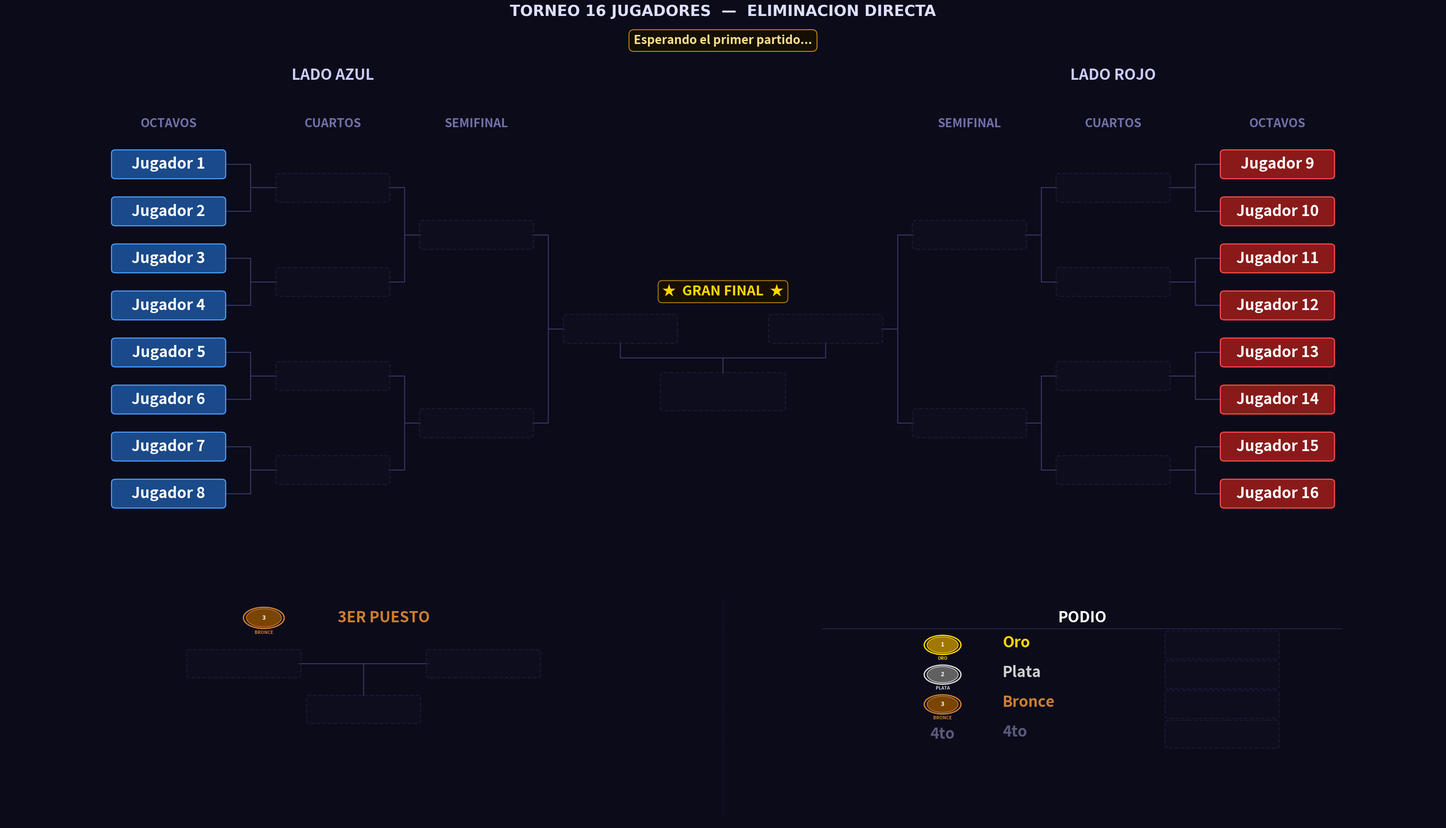

This chart was generated by the following Python code: (Note: this script raises an exception after producing the figure.)
"""
Torneo_BeaNabi.py  —  Versión final
=====================================
Bracket de eliminación directa para 16 jugadores.

Estructura:
  · Panel superior : bracket con 4 columnas por lado
                     (OCTAVOS -> CUARTOS -> SEMIFINAL -> FINAL -> CAMPEON)
  · Panel inferior : 3er Puesto (izquierda) + Podio (derecha)

Geometría del bracket (posiciones X por lado):
  0 = OCTAVOS    x = ±13.5   (N = 8)
  1 = CUARTOS    x = ± 9.5   (N = 4)
  2 = SEMIFINAL  x = ± 6.0   (N = 2)
  3 = FINAL      x = ± 2.5   (N = 1)
  Centro         x =   0.0   (Campeón, debajo de los finalistas)
"""

import re
import os
import copy
import matplotlib
matplotlib.use("Agg")
import matplotlib.pyplot as plt
from matplotlib.patches import FancyBboxPatch, Circle

# =====================================================================
#  JUGADORES  —  reemplaza estos nombres con los reales del torneo
# =====================================================================
JUGADORES = [
    "Jugador 1",  "Jugador 2",  "Jugador 3",  "Jugador 4",
    "Jugador 5",  "Jugador 6",  "Jugador 7",  "Jugador 8",
    "Jugador 9",  "Jugador 10", "Jugador 11", "Jugador 12",
    "Jugador 13", "Jugador 14", "Jugador 15", "Jugador 16",
]

# =====================================================================
#  PALETA DE COLORES
# =====================================================================
C = {
    "bg":      "#0b0b1a",              # fondo general
    "azul":    ("#1a4a8a", "#4d9fff"), # lado izquierdo (octavos)
    "rojo":    ("#8a1a1a", "#ff4d4d"), # lado derecho  (octavos)
    "win":     ("#1a5c2e", "#50e87a"), # ganadores de ronda
    "final_w": ("#6b3a00", "#ffb347"), # finalistas
    "champ":   ("#5c4500", "#ffd700"), # campeón
    "silver":  ("#353535", "#c0c0c0"), # subcampeón
    "bronze":  ("#4a2800", "#cd7f32"), # 3er puesto
    "empty":   ("#0f0f20", "#252545"), # casilla vacía
    "line":    "#3a3a6a",              # conectores del bracket
    "sep":     "#2a2a50",              # separadores de sección
}

# =====================================================================
#  GEOMETRÍA — valores fijos para toda la figura
# =====================================================================

# Dimensiones de caja: iguales para todas las rondas del bracket.
BOX_W = 2.7   # ancho de cada caja
BOX_H = 0.84  # alto  de cada caja
FS    = 25    # tamaño de fuente para todas las cajas del bracket

# Separación vertical entre jugadores en octavos.
GAP_Y  = 1.5
N_SIDE = 8    # jugadores por lado (8 por cada mitad = 16 en total)

# Posiciones X de cada columna (izquierda y derecha).
# El paso se reduce hacia el centro para dar espacio al campeón.
XS_IZQ = [-13.5, -9.5, -6, -2.5]
XS_DER = [ 13.5,  9.5,  6,  2.5]

# Límites del panel superior (bracket)
XLIM_TOP = (-17.5, 17.5)
YLIM_TOP = (-2.2, 14.5)

# Límites del panel inferior (3er puesto + podio)
XLIM_BOT = (0.0, 36.0)
YLIM_BOT = (0.0, 12.0)

# Posiciones Y de referencia en el panel inferior
Y_HEAD = 9.9   # encabezados de sección
Y_CONT = 7.7   # cajas de contendientes
Y_WIN  = 5.5   # caja del ganador
Y_LBL  = 4.55  # etiqueta bajo el ganador


# =====================================================================
#  ESTADO DEL TORNEO
# =====================================================================

def estado_inicial(jugadores):
    """Devuelve el estado inicial para 16 jugadores en eliminación directa."""
    return {
        "wb": [
            list(jugadores),   # ronda 0: 16 jugadores (octavos)
            [None] * 8,        # ronda 1:  8 jugadores (cuartos)
            [None] * 4,        # ronda 2:  4 jugadores (semifinal)
            [None] * 2,        # ronda 3:  2 jugadores (final)
            [None] * 1,        # ronda 4:  1 jugador   (campeón)
        ],
        "semifinal_losers": [None, None],
        "tercero": None,
        "cuarto":  None,
    }


# =====================================================================
#  HELPERS DE GEOMETRÍA
# =====================================================================

def _oct_ys():
    """Posiciones Y de los 8 slots de octavos (de arriba a abajo, i=0 es el tope)."""
    return [(N_SIDE - 1 - i) * GAP_Y for i in range(N_SIDE)]


def _get_y(ronda, slot, oct_ys):
    """
    Calcula la Y del slot en la ronda indicada de forma recursiva.
    Y(r, j) = promedio de Y(r-1, 2j) e Y(r-1, 2j+1)
    Garantiza que los conectores queden centrados exactamente.
    """
    if ronda == 0:
        return oct_ys[slot]
    ya = _get_y(ronda - 1, 2 * slot,     oct_ys)
    yb = _get_y(ronda - 1, 2 * slot + 1, oct_ys)
    return (ya + yb) / 2


# =====================================================================
#  PRIMITIVAS DE DIBUJO
# =====================================================================

def draw_box(ax, cx, cy, nombre, estilo, w=BOX_W, h=BOX_H, fontsize=FS, z=3):
    """
    Dibuja una caja redondeada centrada en (cx, cy).
    - nombre=None  -> caja vacía punteada semitransparente.
    - nombre!=None -> caja rellena con el texto centrado.
    """
    if nombre is None:
        fc, ec = C["empty"]
        alpha = 0.55
        ls    = "--"
        txt   = ""
    else:
        fc, ec = C[estilo]
        alpha = 1.0
        ls    = "solid"
        txt   = nombre

    ax.add_patch(FancyBboxPatch(
        (cx - w/2, cy - h/2), w, h,
        boxstyle="round,pad=0.04,rounding_size=0.10",
        fc=fc, ec=ec, lw=1.8, ls=ls, alpha=alpha, zorder=z
    ))
    if txt:
        ax.text(cx, cy, txt, ha="center", va="center",
                fontsize=fontsize, color="#ffffff", fontweight="bold",
                zorder=z + 1, clip_on=True)


def draw_box_champ(ax, cx, cy, nombre, w=BOX_W*1.35, h=BOX_H*1.35, fontsize=FS+2):
    """
    Caja especial del campeón con efecto de brillo dorado en capas concéntricas.
    Tamaño proporcional: BOX_W*1.35 de ancho, BOX_H*1.35 de alto, FS+2 de fuente.
    """
    if nombre is None:
        draw_box(ax, cx, cy, None, "empty", w=w, h=h, fontsize=fontsize, z=4)
        return
    fc, ec = C["champ"]
    for i in range(4, 0, -1):
        gw = w + i * 0.28
        gh = h + i * 0.18
        ax.add_patch(FancyBboxPatch(
            (cx - gw/2, cy - gh/2), gw, gh,
            boxstyle="round,pad=0.04,rounding_size=0.16",
            fc=fc, ec=ec, lw=0, alpha=0.055 * i, zorder=4
        ))
    ax.add_patch(FancyBboxPatch(
        (cx - w/2, cy - h/2), w, h,
        boxstyle="round,pad=0.04,rounding_size=0.14",
        fc=fc, ec=ec, lw=2.6, ls="solid", alpha=1.0, zorder=5
    ))
    ax.text(cx, cy, nombre, ha="center", va="center",
            fontsize=fontsize, color="#ffd700", fontweight="bold",
            zorder=6, clip_on=True)


def draw_line(ax, x1, y1, x2, y2, lw=1.5, color=None, z=1):
    ax.plot([x1, x2], [y1, y2],
            color=color or C["line"], lw=lw, zorder=z,
            solid_capstyle="round", solid_joinstyle="round")


def draw_bracket_connector(ax, x_src, y_top, y_bot, x_dst, y_mid):
    """
    Conector tipo bracket (forma de gancho horizontal).
    xm = punto medio garantiza el gancho simétrico.
    """
    xm = (x_src + x_dst) / 2
    draw_line(ax, x_src, y_top, xm,    y_top)
    draw_line(ax, x_src, y_bot, xm,    y_bot)
    draw_line(ax, xm,    y_top, xm,    y_bot)
    draw_line(ax, xm,    y_mid, x_dst, y_mid)


def draw_match_connector_horiz(ax, xa, xb, y_cont, xc, yc_top):
    """
    Conector horizontal para dos contendientes al mismo Y.
    Une los bordes internos de (xa) y (xb) hacia el punto central (xc),
    luego baja verticalmente hasta (yc_top).
    Usado en la sección de 3er Puesto del panel inferior.
    """
    edge_a = xa + BOX_W / 2
    edge_b = xb - BOX_W / 2
    draw_line(ax, edge_a, y_cont, xc,     y_cont)
    draw_line(ax, edge_b, y_cont, xc,     y_cont)
    draw_line(ax, xc,     y_cont, xc, yc_top)


def draw_medal(ax, cx, cy, pos, r=0.42):
    """
    Dibuja una medalla circular con número y etiqueta de posición.
    pos=1 -> Oro, pos=2 -> Plata, pos=3 -> Bronce.
    """
    paleta = {
        1: ("#a07800", "#ffd700", "ORO"),
        2: ("#606060", "#d8d8d8", "PLATA"),
        3: ("#7a4500", "#cd7f32", "BRONCE"),
    }
    if pos not in paleta:
        return
    fc, ec, label = paleta[pos]
    ax.add_patch(Circle((cx, cy), r + 0.07, fc=C["bg"], ec=ec, lw=2.2, zorder=5))
    ax.add_patch(Circle((cx, cy), r,         fc=fc,      ec=ec, lw=1.2, zorder=6))
    ax.text(cx, cy,           str(pos), ha="center", va="center",
            fontsize=10, fontweight="bold", color="#ffffff", zorder=7)
    ax.text(cx, cy - r - 0.16, label,  ha="center", va="top",
            fontsize=7.5, fontweight="bold", color=ec, zorder=7)


def draw_section_divider(ax, x, y0=0.5, y1=10.7):
    """Línea punteada vertical que delimita secciones en el panel inferior."""
    ax.plot([x, x], [y0, y1],
            color=C["sep"], lw=1.0, ls="--", zorder=1, alpha=0.55)


# =====================================================================
#  PANEL SUPERIOR — BRACKET PRINCIPAL
# =====================================================================

def dibujar_bracket(ax, st):
    """
    Dibuja el bracket completo de 16 jugadores.

    Columnas por lado:
      0 = OCTAVOS    x = ±13.5   (N=8)
      1 = CUARTOS    x = ± 9.5   (N=4)
      2 = SEMIFINAL  x = ± 6.0   (N=2)
      3 = FINAL      x = ± 2.5   (N=1)
      Centro         x =   0.0   (campeón, debajo de los finalistas)
    """
    ax.set_facecolor(C["bg"])
    ax.set_xlim(*XLIM_TOP)
    ax.set_ylim(*YLIM_TOP)
    ax.axis("off")

    oct_ys   = _oct_ys()
    y_lbl    = oct_ys[0] + 1.1   # Y de las etiquetas de columna
    y_titulo = oct_ys[0] + 2.6   # Y de los títulos "LADO AZUL / LADO ROJO"
    rondas   = st["wb"]

    for lado in ("izq", "der"):
        izq      = (lado == "izq")
        xs       = XS_IZQ  if izq else XS_DER
        idx0     = 0       if izq else 8
        col_base = "azul"  if izq else "rojo"
        titulo   = "LADO AZUL" if izq else "LADO ROJO"
        dir_s    = +1 if izq else -1

        # Etiquetas de columna sobre cada ronda
        etiquetas = ["OCTAVOS", "CUARTOS", "SEMIFINAL"]
        for r, (x, lbl) in enumerate(zip(xs, etiquetas)):
            ax.text(x, y_lbl, lbl, ha="center", va="bottom",
                    fontsize=20, fontweight="bold", color="#7070aa")

        # Título del lado
        ax.text(xs[1], y_titulo, titulo, ha="center", va="bottom",
                fontsize=25, fontweight="bold", color="#ccccff")

        estilos = {0: col_base, 1: "win", 2: "win", 3: "final_w"}

        # Cajas de las rondas 0-2 (la columna FINAL se dibuja en el bloque central)
        for r in range(3):
            n_slots = N_SIDE >> r
            for j in range(n_slots):
                g_idx  = (idx0 >> r) + j
                nombre = rondas[r][g_idx]
                cx     = xs[r]
                cy     = _get_y(r, j, oct_ys)
                draw_box(ax, cx, cy, nombre, estilos[r])

        # Conectores tipo bracket para rondas 1-3
        # (r=3 conecta las semis con los finalistas en la columna FINAL)
        for r in range(1, 4):
            n_match = N_SIDE >> r
            for j in range(n_match):
                y_top = _get_y(r - 1, 2 * j,     oct_ys)
                y_bot = _get_y(r - 1, 2 * j + 1, oct_ys)
                y_mid = _get_y(r,     j,          oct_ys)
                x_src = xs[r - 1] + dir_s * (BOX_W / 2)
                x_dst = xs[r]     - dir_s * (BOX_W / 2)
                draw_bracket_connector(ax, x_src, y_top, y_bot, x_dst, y_mid)

    # ── ZONA CENTRAL: columna FINAL (±2.5) + caja del campeón ──────────
    y_fin = _get_y(3, 0, oct_ys)   # Y de los finalistas
    cx    = 0.0

    # Finalistas en la columna FINAL (xs[3] = ±2.5)
    X_FIN_IZQ = XS_IZQ[3]   # -2.5
    X_FIN_DER = XS_DER[3]   # +2.5

    draw_box(ax, X_FIN_IZQ, y_fin, st["wb"][3][0],
             "azul" if st["wb"][3][0] else "final_w")
    draw_box(ax, X_FIN_DER, y_fin, st["wb"][3][1],
             "rojo" if st["wb"][3][1] else "final_w")

    # Etiqueta "★ GRAN FINAL ★" encima de los finalistas
    ax.text(cx, y_fin + BOX_H / 2 + 0.55,
            "★  GRAN FINAL  ★", ha="center", va="bottom",
            fontsize=FS - 2, fontweight="bold", color="#ffd700",
            bbox=dict(boxstyle="round,pad=0.30", fc="#1a1000",
                      ec="#b8860b", lw=1.5, alpha=0.95),
            zorder=6)

    # Caja del campeón, ubicada debajo de los dos finalistas
    champ_w = BOX_W * 1.1
    y_champ = y_fin - 2.0
    draw_box_champ(ax, cx, y_champ, st["wb"][4][0],
                   w=champ_w, h=BOX_H * 1.35, fontsize=FS + 2)

    # Conector descendente desde cada finalista hacia la caja del campeón
    y_bot_fin   = y_fin   - BOX_H / 2
    y_top_champ = y_champ + BOX_H * 1.35 / 2
    y_mid_conn  = (y_bot_fin + y_top_champ) / 2
    draw_line(ax, X_FIN_IZQ, y_bot_fin,  X_FIN_IZQ, y_mid_conn)
    draw_line(ax, X_FIN_DER, y_bot_fin,  X_FIN_DER, y_mid_conn)
    draw_line(ax, X_FIN_IZQ, y_mid_conn, X_FIN_DER, y_mid_conn)
    draw_line(ax, cx,        y_mid_conn, cx,         y_top_champ)

    # Texto "CAMPEON!" y estrellas debajo de la caja del campeón
    if st["wb"][4][0]:
        ax.text(cx, y_champ - BOX_H * 1.35 / 2 - 0.28,
                "CAMPEON!", ha="center", va="top",
                fontsize=FS - 2, fontweight="bold", color="#ffd700", zorder=6)
        ax.text(cx, y_champ - BOX_H * 1.35 / 2 - 0.90,
                "★  ★  ★", ha="center", va="top",
                fontsize=FS - 4, color="#b8860b", zorder=6)


# =====================================================================
#  PANEL INFERIOR — 3ER PUESTO + PODIO
# =====================================================================

def _subcampeon(st):
    """Devuelve al finalista que perdió la Gran Final (subcampeón)."""
    fin   = st["wb"][3]
    champ = st["wb"][4][0]
    if champ is None or fin[0] is None or fin[1] is None:
        return None
    return fin[1] if champ == fin[0] else fin[0]


def dibujar_panel_inferior(ax, st):
    """
    Panel inferior dividido en dos secciones simétricas (xlim = 0..36):

      Sección 1 [centro x =  9] -> 3er Puesto
        Partido entre los perdedores de semifinal y el ganador del bronce.

      Sección 2 [centro x = 27] -> Podio
        Clasificación final: Oro, Plata, Bronce y 4to puesto.

    BOT_W / BOT_H: dimensiones de caja reescaladas para igualar el tamaño
    físico del bracket superior, compensando diferencias de rango de
    coordenadas y proporciones de altura (height_ratios=[2.1, 1.0]).

        BOT_W = BOX_W * (36/35)            ~= 2.777
        BOT_H = BOX_H * (11.0/15.7) * 2.1 ~= 1.236
    """
    ax.set_facecolor(C["bg"])
    ax.set_xlim(*XLIM_BOT)
    ax.set_ylim(*YLIM_BOT)
    ax.axis("off")

    # Dimensiones de caja corregidas para igualar el tamaño físico del bracket
    _X_RANGE_TOP = (XLIM_TOP[1] - XLIM_TOP[0])   # 35
    _Y_RANGE_TOP = (YLIM_TOP[1] - YLIM_TOP[0])   # ~15.7
    _X_RANGE_BOT = (XLIM_BOT[1] - XLIM_BOT[0])   # 36
    _Y_RANGE_BOT = (YLIM_BOT[1] - YLIM_BOT[0])   # ~11.0
    _RATIO_TOP   = 2.1
    _RATIO_BOT   = 1.0
    BOT_W = BOX_W * (_X_RANGE_BOT / _X_RANGE_TOP)
    BOT_H = BOX_H * (_Y_RANGE_BOT / _Y_RANGE_TOP) * (_RATIO_TOP / _RATIO_BOT)

    sl = st["semifinal_losers"]

    # Línea divisoria central entre las dos secciones
    draw_section_divider(ax, 18)

    # =================================================================
    #  SECCIÓN 1 — 3ER PUESTO  (centro x = 9)
    # =================================================================
    X3 = 9.0

    draw_medal(ax, X3 - 2.5, Y_HEAD, 3, r=0.44)
    ax.text(X3 + 0.5, Y_HEAD, "3ER PUESTO", ha="center", va="center",
            fontsize=FS, fontweight="bold", color="#cd7f32")

    xa3 = X3 - 3.0
    xb3 = X3 + 3.0
    draw_box(ax, xa3, Y_CONT, sl[0], "azul" if sl[0] else "empty",
             w=BOT_W, h=BOT_H, fontsize=FS)
    draw_box(ax, xb3, Y_CONT, sl[1], "rojo" if sl[1] else "empty",
             w=BOT_W, h=BOT_H, fontsize=FS)

    draw_match_connector_horiz(ax, xa3, xb3, Y_CONT, X3, Y_WIN + BOT_H / 2)

    draw_box(ax, X3, Y_WIN, st["tercero"], "bronze", w=BOT_W, h=BOT_H, fontsize=FS)
    if st["tercero"]:
        ax.text(X3, Y_LBL-0.4, "3er Puesto", ha="center", va="center",
                fontsize=FS - 2, fontweight="bold", color="#cd7f32")

    # =================================================================
    #  SECCIÓN 2 — PODIO  (centro x = 27)
    # =================================================================
    XP  = 27.0
    ROW = 1.43

    ax.text(XP, Y_HEAD, "PODIO", ha="center", va="center",
            fontsize=FS, fontweight="bold", color="#ffffff")
    ax.plot([20.5, 33.5], [Y_HEAD - 0.52, Y_HEAD - 0.52],
            color=C["sep"], lw=1.2, zorder=1)

    podio = [
        (1, "Oro",    st["wb"][4][0],  "champ",  "#ffd700"),
        (2, "Plata",  _subcampeon(st), "silver", "#d0d0d0"),
        (3, "Bronce", st["tercero"],   "bronze", "#cd7f32"),
        (4, "4to",    st["cuarto"],    "empty",  "#5a5a7a"),
    ]

    for pos, lbl, nombre, estilo, color_lbl in podio:
        yp = 8.6 - (pos - 1) * ROW

        if pos <= 3:
            draw_medal(ax, XP - 3.5, yp, pos, r=0.39)
        else:
            ax.text(XP - 3.5, yp, "4to", ha="center", va="center",
                    fontsize=FS, fontweight="bold", color=color_lbl, zorder=5)

        ax.text(XP - 2.0, yp + 0.10, lbl, ha="left", va="center",
                fontsize=FS, fontweight="bold", color=color_lbl)

        draw_box(ax, XP + 3.5, yp, nombre, estilo if nombre else "empty",
                 w=BOT_W, h=BOT_H, fontsize=FS, z=3)


# =====================================================================
#  RENDER PRINCIPAL
# =====================================================================

def render(st, banner=None, ruta=None, dpi=130):
    """
    Genera y guarda la imagen completa del torneo.
    Figura: 34 x 20 pulgadas a 130 DPI = 4420 x 2600 px.
    """
    fig = plt.figure(figsize=(34, 20), facecolor=C["bg"])
    gs  = fig.add_gridspec(
        2, 1,
        height_ratios=[2.1, 1.0],
        hspace=0.03,
        top=0.93, bottom=0.02,
        left=0.01, right=0.99,
    )
    ax_top = fig.add_subplot(gs[0])
    ax_bot = fig.add_subplot(gs[1])

    dibujar_bracket(ax_top, st)
    dibujar_panel_inferior(ax_bot, st)

    # Título principal
    fig.suptitle(
        "TORNEO 16 JUGADORES  —  ELIMINACION DIRECTA",
        fontsize=25, fontweight="bold", color="#dde0ff",
        y=0.97, fontfamily="DejaVu Sans",
    )

    if banner:
        fig.text(
            0.5, 0.935, banner,
            ha="center", va="top",
            fontsize=20, fontweight="bold", color="#ffe08a",
            bbox=dict(boxstyle="round,pad=0.4",
                      fc="#140f00", ec="#b8860b", lw=1.6),
        )

    if ruta:
        fig.savefig(ruta, bbox_inches="tight", dpi=dpi,
                    facecolor=C["bg"], pad_inches=0.12)
    plt.close(fig)


# =====================================================================
#  LÓGICA DEL TORNEO
# =====================================================================

def pedir_ganador(p1, p2, etiqueta):
    """Solicita por consola quién avanza en el partido indicado."""
    print(f"\n  --- {etiqueta} ---")
    print(f"  [1]  {p1}")
    print(f"  [2]  {p2}")
    print(f"  [0]  RETROCEDER")
    while True:
        raw = input("  Quien avanza? (1 / 2 / 0): ").strip()
        if raw == "0": return "RETROCEDER"
        if raw == "1": return p1, p2
        if raw == "2": return p2, p1
        print("  Ingresa 1, 2 o 0.")


def correr_torneo(jugadores, out_dir=None):
    """
    Ejecuta el torneo de forma interactiva por consola.
    Por cada partido solicita el ganador y actualiza la imagen.
    Permite retroceder partidos con la opción 0.
    """
    if out_dir is None:
        try:    out_dir = os.path.dirname(os.path.abspath(__file__))
        except: out_dir = os.getcwd()
    os.makedirs(out_dir, exist_ok=True)
    ruta_actual = os.path.join(out_dir, "actual.png")

    partidos     = _construir_partidos(jugadores)
    st           = estado_inicial(jugadores)
    historial    = []
    sets_jugados = 0

    # Banner inicial
    render(st, banner="Esperando el primer partido...", ruta=ruta_actual)
    print("\n" + "="*60)
    print("  TORNEO 16 JUGADORES - ELIMINACION DIRECTA")
    print("  [0] en cualquier momento para RETROCEDER")
    print("="*60)

    idx = 0
    while idx < len(partidos):
        p  = partidos[idx]
        n1 = _resolver(st, p["src1"])
        n2 = _resolver(st, p["src2"])
        if n1 is None or n2 is None:
            idx += 1
            continue

        print(f"\n{'='*60}\n  {p['etapa']}\n{'='*60}")
        resultado = pedir_ganador(n1, n2, p["label"])

        if resultado == "RETROCEDER":
            if not historial:
                print("  No hay partidos anteriores para deshacer.")
            else:
                st, prev_idx = historial.pop()
                idx          = prev_idx
                sets_jugados = max(0, sets_jugados - 1)
                print("Partido deshecho.")
                # Banner de retroceso
                render(st, banner=f"Partido deshecho  —  Retrocediendo al SET {sets_jugados}", ruta=ruta_actual)
            continue

        ganador, perdedor = resultado
        historial.append((copy.deepcopy(st), idx))
        _aplicar(st, p, ganador, perdedor)
        sets_jugados += 1
        # Banner de partido
        render(st,
               banner=f"Partido {sets_jugados}  ·  {p['label']}  ->  avanzó  {ganador}",
               ruta=ruta_actual)
        print(f"  Avanza: {ganador}")
        idx += 1

    print(f"\n{'='*60}")
    print("  TORNEO FINALIZADO")
    print(f"  1. Campeón:  {st['wb'][4][0]}")
    print(f"  2. 2do:      {_subcampeon(st)}")
    print(f"  3. 3er:      {st['tercero']}")
    print(f"  4. 4to:      {st['cuarto']}")
    print(f"  Imagen: {ruta_actual}")
    print("="*60)


# =====================================================================
#  CONSTRUCCIÓN DE PARTIDOS
# =====================================================================

def _construir_partidos(jugadores):
    """Construye la lista ordenada de partidos para eliminación directa."""
    partidos = []

    for r, (etapa, n) in enumerate([
        ("OCTAVOS DE FINAL", 8),
        ("CUARTOS DE FINAL", 4),
        ("SEMIFINALES",      2),
    ]):
        for i in range(n):
            partidos.append({
                "etapa":    etapa,
                "label":    f"{etapa.title()} - Partido {i+1}",
                "src1":     f"wb[{r}][{2*i}]",
                "src2":     f"wb[{r}][{2*i+1}]",
                "dst_win":  f"wb[{r+1}][{i}]",
                "dst_lose": f"semi_loser[{i}]" if r == 2 else None,
                "ronda":    r,
            })

    partidos.append({
        "etapa":    "3ER PUESTO",
        "label":    "Partido 3er Puesto",
        "src1":     "semi_loser[0]",
        "src2":     "semi_loser[1]",
        "dst_win":  "tercero",
        "dst_lose": "cuarto",
        "ronda":    "3p",
    })

    partidos.append({
        "etapa":    "GRAN FINAL",
        "label":    "Gran Final",
        "src1":     "wb[3][0]",
        "src2":     "wb[3][1]",
        "dst_win":  "wb[4][0]",
        "dst_lose": None,
        "ronda":    3,
    })

    return partidos


def _resolver(st, src):
    """Devuelve el jugador en la posición indicada por src."""
    if src.startswith("wb["):
        r, i = map(int, re.findall(r"\d+", src))
        return st["wb"][r][i]
    if src.startswith("semi_loser["):
        i = int(re.findall(r"\d+", src)[0])
        return st["semifinal_losers"][i]
    return None


def _aplicar(st, p, ganador, perdedor):
    """Escribe el resultado del partido en el estado del torneo."""
    _escribir(st, p["dst_win"], ganador)
    if p.get("dst_lose"):
        _escribir(st, p["dst_lose"], perdedor)
    if p["ronda"] == "3p":
        st["tercero"] = ganador
        st["cuarto"]  = perdedor


def _escribir(st, dst, valor):
    """Actualiza una posición del estado a partir de su clave de destino."""
    if dst is None:
        return
    if dst.startswith("wb["):
        r, i = map(int, re.findall(r"\d+", dst))
        st["wb"][r][i] = valor
    elif dst.startswith("semi_loser["):
        i = int(re.findall(r"\d+", dst)[0])
        st["semifinal_losers"][i] = valor
    elif dst == "tercero":
        st["tercero"] = valor
    elif dst == "cuarto":
        st["cuarto"]  = valor


# =====================================================================
if __name__ == "__main__":
    correr_torneo(JUGADORES)
